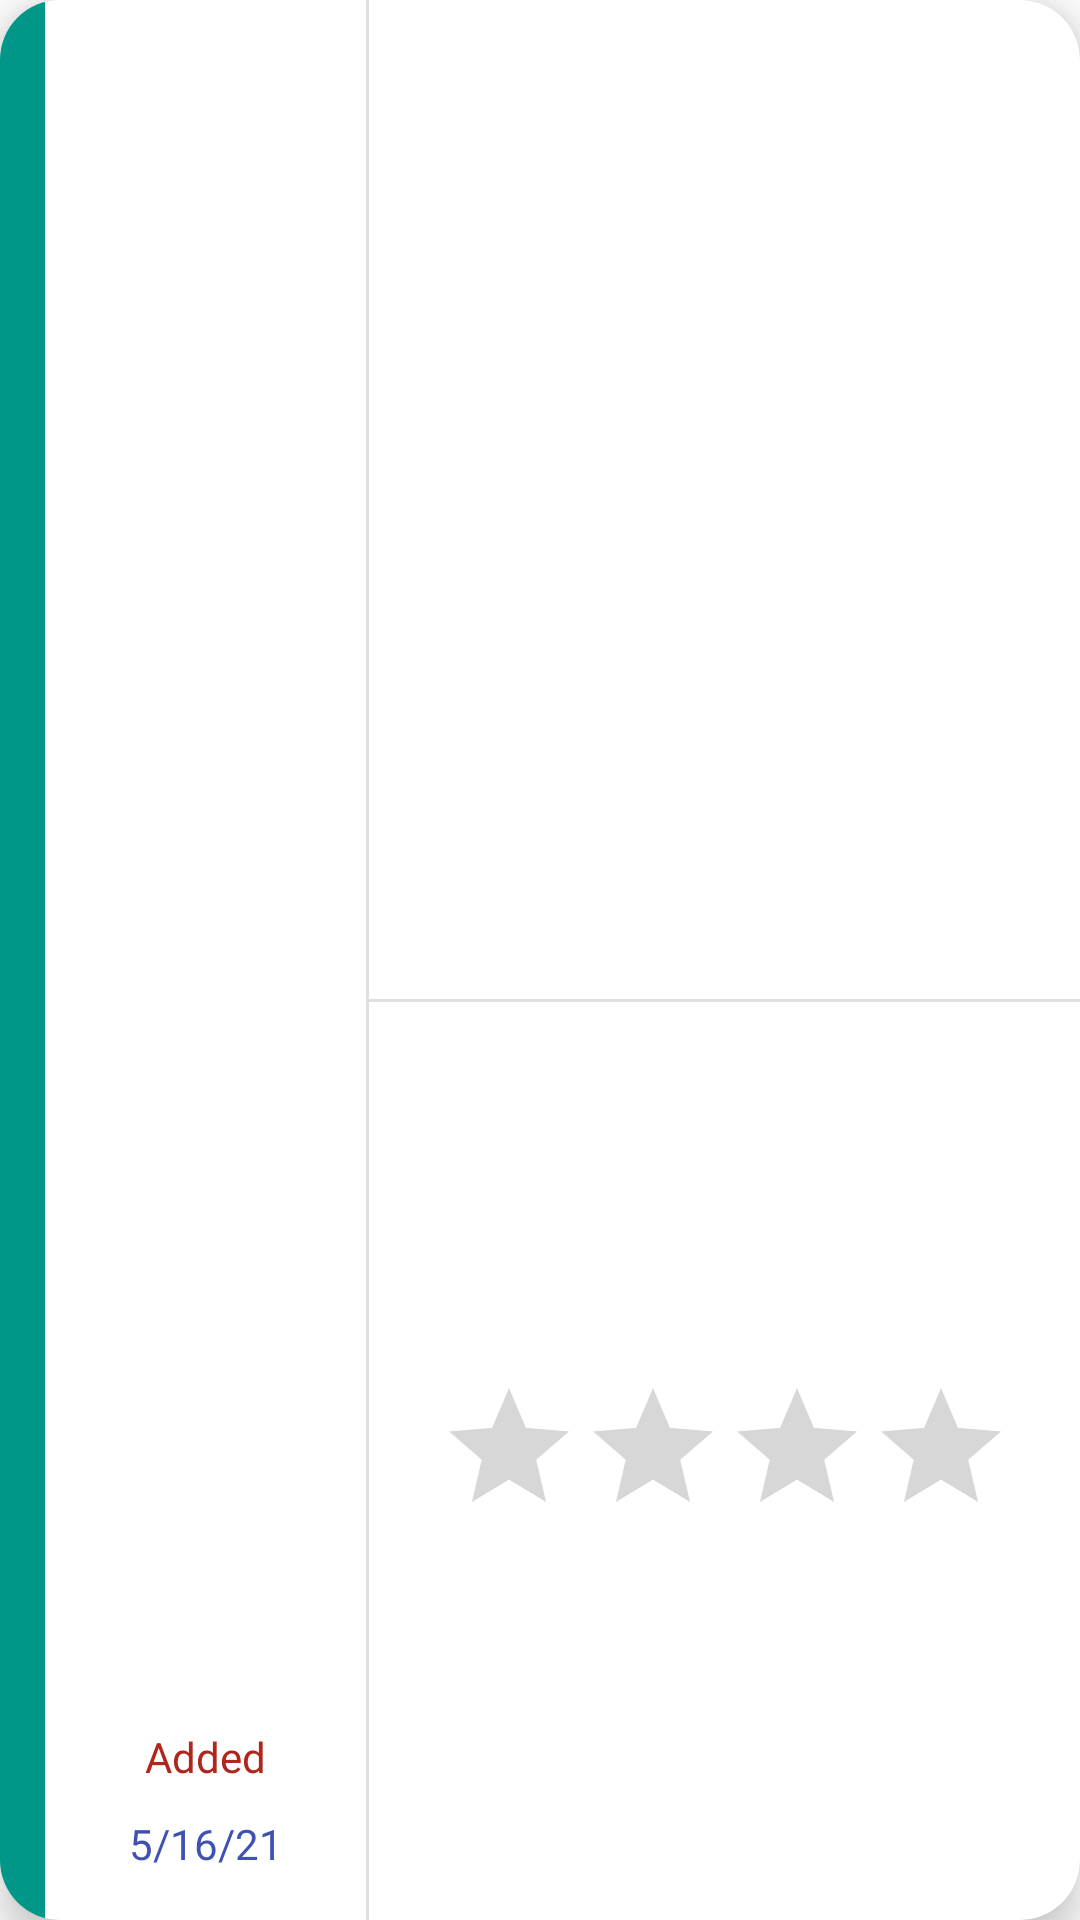

Here is an Android app screen rendered from its layout file. Give the layout XML and the strings, colors and styles it references.
<!-- AndroidManifest.xml: application theme Theme.Travelogue -->
<!-- res/layout/fragment_place.xml -->
<?xml version="1.0" encoding="utf-8"?>
<layout xmlns:android="http://schemas.android.com/apk/res/android"
    xmlns:app="http://schemas.android.com/apk/res-auto"
    xmlns:tools="http://schemas.android.com/tools">

    <data>
        <variable
            name="place"
            type="com.akkeritech.android.travellogue.Place" />

        <variable
            name="placeViewModel"
            type="com.akkeritech.android.travellogue.PlaceListViewModel" />
    </data>

    <androidx.cardview.widget.CardView
        android:id="@+id/card_view"
        android:layout_width="match_parent"
        android:layout_height="200dp"
        android:layout_margin="10dp"
        app:cardElevation="8dp"
        app:cardCornerRadius="20dp" >

        <androidx.constraintlayout.widget.ConstraintLayout
            android:layout_width="match_parent"
            android:layout_height="match_parent">

            <View
                android:id="@+id/view"
                android:layout_width="15dp"
                android:layout_height="wrap_content"
                android:background="#009688"
                app:layout_constraintStart_toStartOf="parent"
                app:layout_constraintTop_toTopOf="parent" />

            <View
                android:id="@+id/divider"
                android:layout_width="1dp"
                android:layout_height="match_parent"
                android:layout_marginStart="16dp"
                android:background="?android:attr/listDivider"
                app:layout_constraintStart_toEndOf="@+id/imageView"
                tools:layout_editor_absoluteY="16dp" />

            <ImageView
                android:id="@+id/imageView"
                android:layout_width="75dp"
                android:layout_height="75dp"
                android:layout_marginStart="16dp"
                android:layout_marginTop="16dp"
                android:scaleType="centerCrop"
                app:layout_constraintStart_toEndOf="@+id/view"
                app:layout_constraintTop_toTopOf="parent"
                android:contentDescription="@string/main_picture_in_detail_view" />

            <RatingBar
                android:id="@+id/ratingBar"
                android:layout_width="wrap_content"
                android:layout_height="wrap_content"
                android:numStars="4"
                android:isIndicator="true"
                app:layout_constraintBottom_toBottomOf="parent"
                app:layout_constraintEnd_toEndOf="parent"
                app:layout_constraintStart_toStartOf="@+id/divider2"
                app:layout_constraintTop_toBottomOf="@+id/divider2"/>

            <TextView
                android:id="@+id/textView"
                android:layout_width="wrap_content"
                android:layout_height="wrap_content"
                android:layout_marginBottom="16dp"
                android:fontFamily="@font/special_elite"
                android:text="5/16/21"
                android:textColor="#3F51B5"
                app:layout_constraintBottom_toBottomOf="parent"
                app:layout_constraintEnd_toStartOf="@+id/divider"
                app:layout_constraintStart_toEndOf="@+id/view" />

            <TextView
                android:id="@+id/name_text"
                android:layout_width="wrap_content"
                android:layout_height="wrap_content"
                android:layout_marginStart="16dp"
                android:layout_marginTop="16dp"
                android:fontFamily="@font/special_elite"
                android:textColor="#AE261C"
                android:textSize="24sp"
                app:layout_constraintStart_toEndOf="@+id/divider"
                app:layout_constraintTop_toTopOf="parent" />

            <TextView
                android:id="@+id/coordinates_text"
                android:layout_width="wrap_content"
                android:layout_height="wrap_content"
                android:fontFamily="@font/special_elite"
                android:textColor="#3F51B5"
                app:layout_constraintBottom_toBottomOf="@+id/imageView2"
                app:layout_constraintStart_toEndOf="@+id/imageView2"
                app:layout_constraintTop_toTopOf="@+id/imageView2" />

            <ImageView
                android:id="@+id/imageView2"
                android:layout_width="wrap_content"
                android:layout_height="wrap_content"
                android:layout_marginStart="16dp"
                android:layout_marginTop="8dp"
                app:layout_constraintStart_toEndOf="@+id/divider"
                app:layout_constraintTop_toBottomOf="@+id/name_text"
                app:srcCompat="@drawable/ic_baseline_location_on_24"
                android:contentDescription="@string/map_pin_icon" />

            <TextView
                android:id="@+id/textView4"
                android:layout_width="wrap_content"
                android:layout_height="wrap_content"
                android:layout_marginBottom="10dp"
                android:fontFamily="@font/special_elite"
                android:text="@string/added"
                android:textColor="#AE261C"
                app:layout_constraintBottom_toTopOf="@+id/textView"
                app:layout_constraintEnd_toStartOf="@+id/divider"
                app:layout_constraintStart_toEndOf="@+id/view" />

            <View
                android:id="@+id/divider2"
                android:layout_width="0dp"
                android:layout_height="1dp"
                android:background="?android:attr/listDivider"
                app:layout_constraintBottom_toTopOf="@+id/textView4"
                app:layout_constraintEnd_toEndOf="parent"
                app:layout_constraintStart_toEndOf="@+id/divider"
                app:layout_constraintTop_toBottomOf="@+id/imageView" />

        </androidx.constraintlayout.widget.ConstraintLayout>

    </androidx.cardview.widget.CardView>
</layout>
<!-- resources referenced by this layout -->
<resources>
  <string name="added">Added</string>
  <string name="main_picture_in_detail_view">Main picture in Detail View</string>
  <string name="map_pin_icon">Map pin icon</string>
  <style name="Theme.Travelogue" parent="Theme.MaterialComponents.DayNight.DarkActionBar">
          
          <item name="colorPrimary">@color/newColorPrimary</item>
          <item name="colorPrimaryVariant">@color/newColorPrimaryDark</item>
          <item name="colorOnPrimary">@color/white</item>
          
          <item name="colorSecondary">@color/newColorAccent</item>
          <item name="colorSecondaryVariant">@color/newColorAccentDark</item>
          <item name="colorOnSecondary">@color/black</item>
          
          <item name="android:statusBarColor" tools:targetApi="l">?attr/colorPrimaryVariant</item>
          
      </style>
  <color name="newColorPrimary">#2F4C73</color>
  <color name="newColorPrimaryDark">#0D1E40</color>
  <color name="white">#FFFFFFFF</color>
  <color name="newColorAccent">#A64E77</color>
  <color name="newColorAccentDark">#73264A</color>
  <color name="black">#FF000000</color>
</resources>
